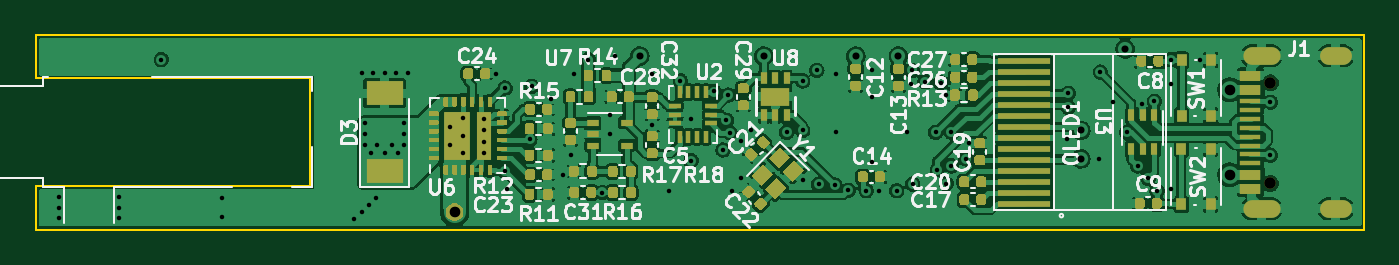
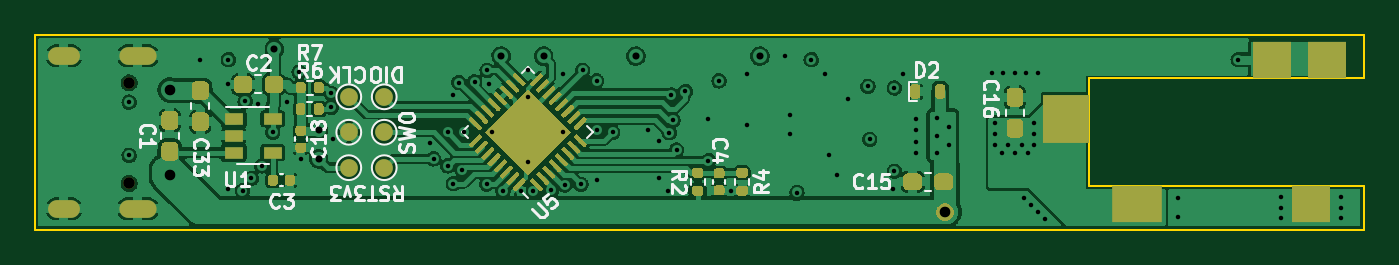
Circuit board: 10 layer files. Board 75.0 x 11.0 mm.
- bottom_copper: RT_USB_PD_Soldering_Iron-B_Cu.gbl (195614 bytes)
- bottom_mask: RT_USB_PD_Soldering_Iron-B_Mask.gbs (22225 bytes)
- paste: RT_USB_PD_Soldering_Iron-B_Paste.gbp (22986 bytes)
- bottom_silk: RT_USB_PD_Soldering_Iron-B_Silkscreen.gbo (16943 bytes)
- outline: RT_USB_PD_Soldering_Iron-Edge_Cuts.gm1 (893 bytes)
- top_copper: RT_USB_PD_Soldering_Iron-F_Cu.gtl (294384 bytes)
- top_mask: RT_USB_PD_Soldering_Iron-F_Mask.gts (32439 bytes)
- paste: RT_USB_PD_Soldering_Iron-F_Paste.gtp (33380 bytes)
- top_silk: RT_USB_PD_Soldering_Iron-F_Silkscreen.gto (36606 bytes)
- drill: RT_USB_PD_Soldering_Iron.drl (2457 bytes)

=== bottom_copper: RT_USB_PD_Soldering_Iron-B_Cu.gbl (195614 bytes, source omitted) ===
=== bottom_mask: RT_USB_PD_Soldering_Iron-B_Mask.gbs (22225 bytes, source omitted) ===
=== paste: RT_USB_PD_Soldering_Iron-B_Paste.gbp (22986 bytes, source omitted) ===
=== bottom_silk: RT_USB_PD_Soldering_Iron-B_Silkscreen.gbo (16943 bytes, source omitted) ===
=== outline: RT_USB_PD_Soldering_Iron-Edge_Cuts.gm1 ===
G04 #@! TF.GenerationSoftware,KiCad,Pcbnew,(5.99.0-3798-g06f04ad99b)*
G04 #@! TF.CreationDate,2020-10-05T20:32:42-07:00*
G04 #@! TF.ProjectId,RT_USB_PD_Soldering_Iron,52545f55-5342-45f5-9044-5f536f6c6465,rev?*
G04 #@! TF.SameCoordinates,PX5f5e100PY7735940*
G04 #@! TF.FileFunction,Profile,NP*
%FSLAX46Y46*%
G04 Gerber Fmt 4.6, Leading zero omitted, Abs format (unit mm)*
G04 Created by KiCad (PCBNEW (5.99.0-3798-g06f04ad99b)) date 2020-10-05 20:32:42*
%MOMM*%
%LPD*%
G01*
G04 APERTURE LIST*
G04 #@! TA.AperFunction,Profile*
%ADD10C,0.100000*%
G04 #@! TD*
G04 APERTURE END LIST*
D10*
X0Y-5500000D02*
X0Y-3050000D01*
X0Y-3050000D02*
X15500000Y-3050000D01*
X75000000Y-5500000D02*
X0Y-5500000D01*
X15500000Y3050000D02*
X0Y3050000D01*
X0Y5500000D02*
X75000000Y5500000D01*
X15500000Y-3050000D02*
X15500000Y3050000D01*
X75000000Y5500000D02*
X75000000Y-5500000D01*
X0Y3050000D02*
X0Y5500000D01*
M02*

=== top_copper: RT_USB_PD_Soldering_Iron-F_Cu.gtl (294384 bytes, source omitted) ===
=== top_mask: RT_USB_PD_Soldering_Iron-F_Mask.gts (32439 bytes, source omitted) ===
=== paste: RT_USB_PD_Soldering_Iron-F_Paste.gtp (33380 bytes, source omitted) ===
=== top_silk: RT_USB_PD_Soldering_Iron-F_Silkscreen.gto (36606 bytes, source omitted) ===
=== drill: RT_USB_PD_Soldering_Iron.drl ===
M48
; DRILL file {KiCad (5.99.0-3798-g06f04ad99b)} date 10/05/20 20:32:44
; FORMAT={-:-/ absolute / inch / decimal}
; #@! TF.CreationDate,2020-10-05T20:32:44-07:00
; #@! TF.GenerationSoftware,Kicad,Pcbnew,(5.99.0-3798-g06f04ad99b)
FMAT,2
INCH
T1C0.0100
T2C0.0157
T3C0.0236
T4C0.0256
%
G90
G05
T1
X0.0512Y-0.1437
X0.0512Y-0.1673
X0.0512Y-0.1909
X0.185Y-0.1437
X0.185Y-0.1673
X0.185Y-0.1909
X0.2795Y0.1614
X0.4134Y-0.1457
X0.4134Y-0.189
X0.7087Y-0.1929
X0.7244Y0.1319
X0.7244Y-0.1772
X0.7323Y0.0197
X0.7323Y-0.0039
X0.7323Y-0.0276
X0.7402Y-0.1614
X0.7461Y-0.0472
X0.75Y0.1319
X0.7559Y-0.1457
X0.7598Y-0.0276
X0.7756Y0.1319
X0.7756Y-0.0472
X0.7913Y-0.0276
X0.8012Y0.1319
X0.8051Y-0.0472
X0.8189Y0.0197
X0.8189Y-0.0039
X0.8189Y-0.0276
X0.8268Y0.1319
X0.9213Y0.0118
X0.9213Y-0.0276
X0.9488Y0.0315
X0.9488Y-0.0079
X0.9488Y-0.0472
X0.9961Y0.0295
X0.9961Y0.0049
X0.9961Y-0.0207
X0.9961Y-0.0453
X1.0236Y0.1299
X1.0433Y0.0984
X1.0433Y-0.0866
X1.0472Y-0.126
X1.0984Y-0.0157
X1.1024Y0.1024
X1.1457Y0.0748
X1.1713Y-0.0945
X1.189Y-0.0512
X1.1969Y0.1299
X1.2283Y0.1614
X1.2598Y-0.1339
X1.2756Y0.0394
X1.276Y-0.004
X1.2874Y0.1693
X1.3701Y0.1299
X1.3701Y0.0157
X1.4075Y-0.1299
X1.4331Y0.1142
X1.4567Y0.0295
X1.4567Y-0.063
X1.5079Y0.0906
X1.5276Y-0.0394
X1.5354Y0.0266
X1.5394Y0.0827
X1.5433Y-0.001
X1.5472Y-0.1299
X1.5669Y-0.0197
X1.5669Y-0.1024
X1.5906Y0.0039
X1.6693Y0.0
X1.7047Y0.1142
X1.7047Y0.0039
X1.7047Y-0.1063
X1.7362Y0.1378
X1.7402Y-0.1158
X1.7758Y-0.1173
X1.7795Y0.1299
X1.7795Y0.0
X1.8057Y-0.1286
X1.846Y-0.1299
X1.8583Y0.1378
X1.8583Y0.0787
X1.8583Y-0.0669
X1.874Y-0.1299
X1.9134Y-0.1299
X1.937Y0.0
X1.9449Y0.1063
X1.9487Y0.1375
X1.9488Y-0.1152
X1.9764Y0.1122
X2.0Y0.0
X2.0039Y-0.0832
X2.0118Y0.1102
X2.0236Y0.0827
X2.0236Y-0.1142
X2.0354Y0.0
X2.0354Y-0.0748
X2.0669Y-0.0591
X2.0748Y-0.0236
X2.2912Y-0.0143
X2.2953Y0.0866
X2.2953Y0.0551
X2.3622Y-0.0591
X2.3661Y0.1339
X2.3937Y0.0669
X2.4252Y0.0
X2.4488Y-0.0748
X2.4587Y0.063
X2.4724Y-0.1024
X2.4862Y0.0689
X2.4921Y-0.1299
X2.5236Y0.1614
X2.5236Y0.1063
X2.5236Y-0.126
X2.5866Y0.1614
X2.7441Y0.0669
X2.7441Y-0.0512
T2
X1.3425Y0.1693
X1.6181Y0.1693
X1.8228Y0.1693
X1.9173Y0.1693
X2.3228Y0.0039
X2.3228Y-0.0591
X2.4213Y0.185
T3
X0.9311Y-0.1772
X2.6535Y0.0945
X2.6535Y-0.0945
T4
X2.7441Y0.1098
X2.7441Y-0.1138
T3
G00X2.7028Y0.1701
M15
G01X2.7461Y0.1701
M16
G05
G00X2.7461Y-0.1701
M15
G01X2.7028Y-0.1701
M16
G05
G00X2.9047Y0.1701
M15
G01X2.8732Y0.1701
M16
G05
G00X2.9047Y-0.1701
M15
G01X2.8732Y-0.1701
M16
G05
T0
M30
